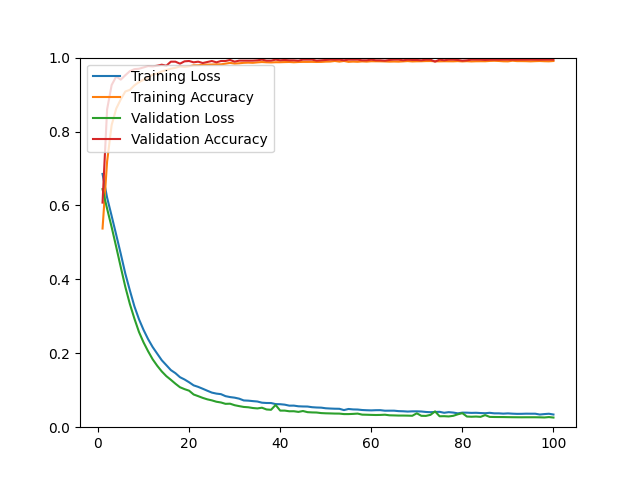

Values plotted in this chart, from the file beside it:
epoch, loss, acc, val_loss, val_acc
1, 0.6852, 0.5375, 0.6441, 0.6077
2, 0.6211, 0.7188, 0.5913, 0.8598
3, 0.5714, 0.8176, 0.5412, 0.9258
4, 0.5206, 0.8619, 0.4878, 0.9487
5, 0.4690, 0.8870, 0.4331, 0.9404
6, 0.4155, 0.9083, 0.3797, 0.9523
7, 0.3700, 0.9126, 0.3332, 0.9633
8, 0.3268, 0.9249, 0.2936, 0.9688
9, 0.2921, 0.9335, 0.2576, 0.9698
10, 0.2633, 0.9402, 0.2295, 0.9734
11, 0.2383, 0.9454, 0.2055, 0.9771
12, 0.2169, 0.9543, 0.1838, 0.9762
13, 0.1990, 0.9567, 0.1663, 0.9780
14, 0.1812, 0.9627, 0.1509, 0.9808
15, 0.1679, 0.9661, 0.1382, 0.9780
16, 0.1545, 0.9701, 0.1282, 0.9890
17, 0.1462, 0.9724, 0.1177, 0.9890
18, 0.1353, 0.9761, 0.1081, 0.9835
19, 0.1291, 0.9749, 0.1030, 0.9899
20, 0.1216, 0.9765, 0.0988, 0.9908
21, 0.1132, 0.9791, 0.0885, 0.9872
22, 0.1091, 0.9792, 0.0840, 0.9890
23, 0.1040, 0.9807, 0.0793, 0.9853
24, 0.0987, 0.9810, 0.0754, 0.9881
25, 0.0936, 0.9812, 0.0726, 0.9908
26, 0.0909, 0.9817, 0.0689, 0.9872
27, 0.0894, 0.9817, 0.0669, 0.9908
28, 0.0840, 0.9836, 0.0632, 0.9908
29, 0.0815, 0.9857, 0.0636, 0.9936
30, 0.0799, 0.9838, 0.0595, 0.9890
31, 0.0772, 0.9846, 0.0570, 0.9918
32, 0.0724, 0.9859, 0.0548, 0.9918
33, 0.0718, 0.9864, 0.0539, 0.9918
34, 0.0706, 0.9859, 0.0519, 0.9918
35, 0.0695, 0.9871, 0.0508, 0.9927
36, 0.0663, 0.9880, 0.0527, 0.9945
37, 0.0655, 0.9873, 0.0480, 0.9918
38, 0.0654, 0.9869, 0.0471, 0.9918
39, 0.0625, 0.9875, 0.0602, 0.9945
40, 0.0622, 0.9875, 0.0449, 0.9927
41, 0.0610, 0.9879, 0.0449, 0.9936
42, 0.0583, 0.9882, 0.0431, 0.9927
43, 0.0584, 0.9874, 0.0432, 0.9927
44, 0.0566, 0.9881, 0.0414, 0.9918
45, 0.0561, 0.9884, 0.0438, 0.9945
46, 0.0559, 0.9884, 0.0407, 0.9945
47, 0.0541, 0.9885, 0.0400, 0.9945
48, 0.0533, 0.9882, 0.0397, 0.9918
49, 0.0529, 0.9883, 0.0382, 0.9927
50, 0.0512, 0.9891, 0.0376, 0.9936
51, 0.0505, 0.9893, 0.0373, 0.9945
52, 0.0500, 0.9909, 0.0369, 0.9945
53, 0.0498, 0.9891, 0.0368, 0.9945
54, 0.0463, 0.9909, 0.0355, 0.9927
55, 0.0493, 0.9885, 0.0355, 0.9945
56, 0.0481, 0.9892, 0.0360, 0.9945
57, 0.0478, 0.9887, 0.0368, 0.9945
58, 0.0465, 0.9897, 0.0340, 0.9927
59, 0.0459, 0.9891, 0.0337, 0.9927
60, 0.0455, 0.9901, 0.0333, 0.9945
... 40 more rows
